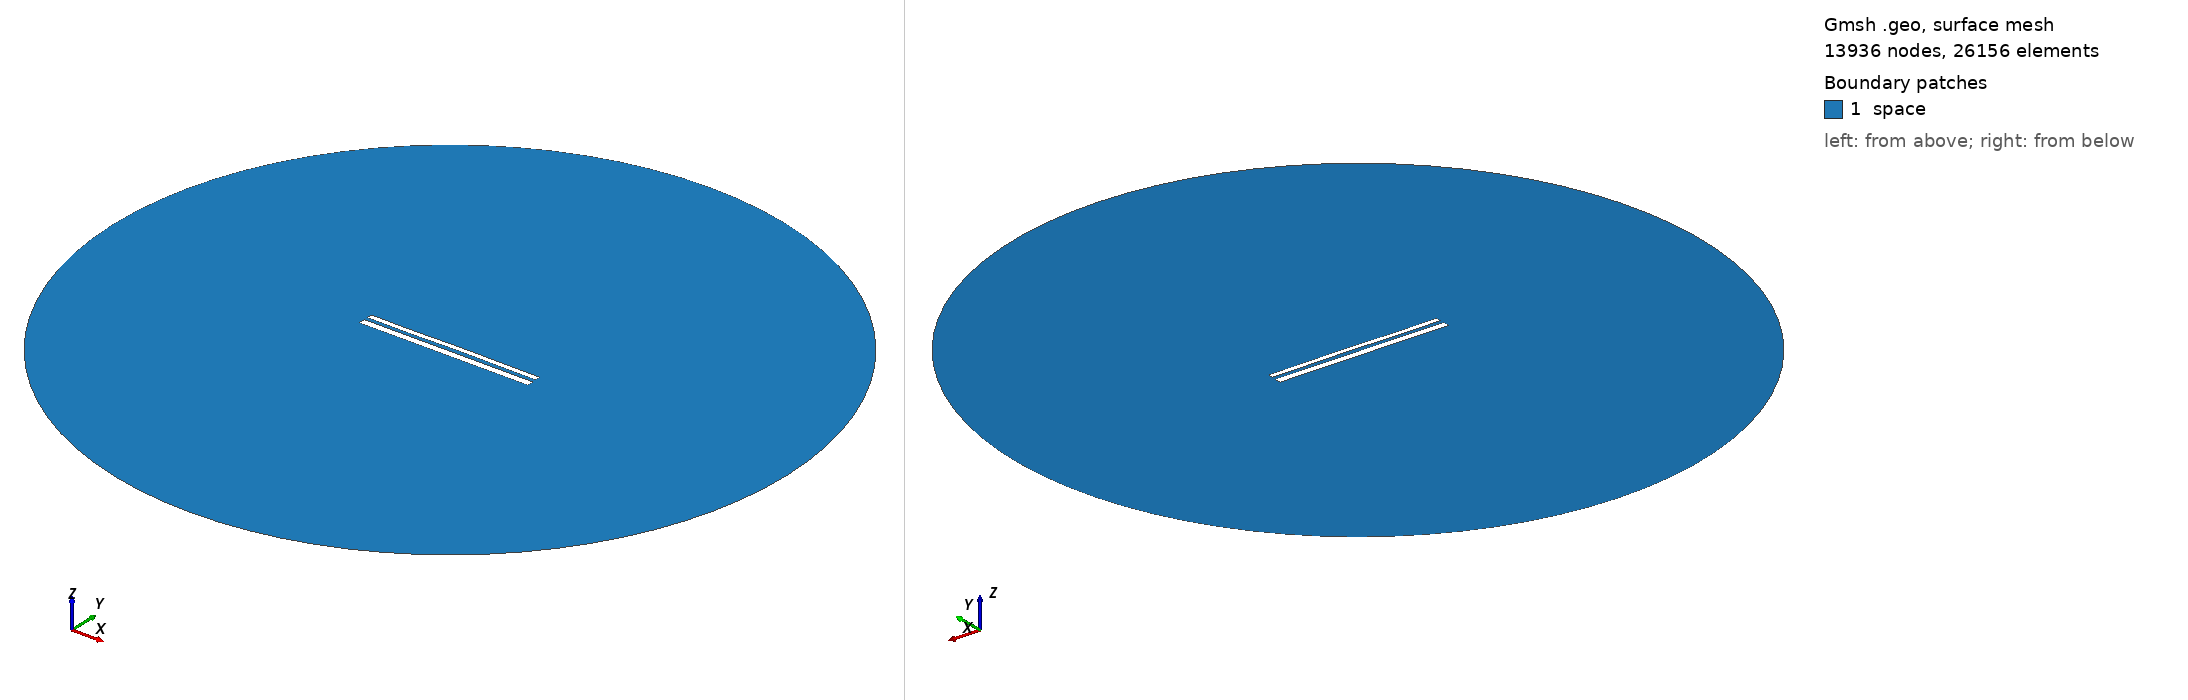

Gmsh geometry script, surface-meshed: 13936 nodes, 26156 surface elements. Boundary patches (legend numbers): 1 space. Left view from above one corner, right view from below the opposite corner. Legend entries are the model's physical surfaces. The drawing asked Gmsh for element sizes between 1% and 20% of the model's largest extent; the script's own settings can give other sizes.

=== 11082.geo (drawn) ===
//---------------------------------------
// Geometry kernel
//---------------------------------------

SetFactory("OpenCASCADE");



//---------------------------------------
// Parameters of the geometry
//---------------------------------------

// Overetch of the upper plate
overetch = 0.375;

// Distance between the plates
distance = 2.0;

// Discretization over the x axis (for the deformation)
nx = 50; 

// Length of the plate
L = 100 - overetch; 

// Number of modes
n = 4; 

// 1st mode coefficient
coeff(1) = 0.07499999999999998;
beta(1) = 0.596864 * 3.1415926535 / L;

// 2nd mode coefficient
coeff(2) = 0.07499999999999998;
beta(2) = 1.49418 * 3.1415926535 / L;

// 3rd mode coefficient
coeff(3) = -0.075;
beta(3) = 2.50025 * 3.1415926535 / L;

// 4th mode coefficient
coeff(4) = -0.075;
beta(4) = 3.49999 * 3.1415926535 / L;



//---------------------------------------
// Upper plate (deformed rectangle)
//---------------------------------------

// Coordiantes of the upper plate
xmin = -50;
xmax = 50 - overetch;

// Height of the upper plate
yheight = 4 - 2 * overetch;

// Indexes of the points
UpperID[] = {};
LowerID[] = {};
LeftID[] = {};
RightID[] = {};

// Point index
p = 1;

// Horizontal edges
For i In {1:nx}
    x = xmin + (i-1)*(xmax - xmin)/(nx-1);

    y_bottom = distance / 2 + overetch;
    For j In {1:n}
        C = (Cosh(beta(j)*L) + Cos(beta(j)*L)) / (Sinh(beta(j)*L) + Sin(beta(j)*L));
        y_bottom  = y_bottom + coeff(j) * (Cosh(beta(j)*(x+50)) - Cos(beta(j)*(x+50)) - C * (Sinh(beta(j)*(x+50)) - Sin(beta(j)*(x+50))));
    EndFor

    y_top = y_bottom + yheight;

    Point(p) = {x, y_top, 0, 1.0};
    UpperID[i] = p;
    p = p + 1;

    Point(p) = {x, y_bottom, 0, 1.0};
    LowerID[i] = p;
    p = p + 1;
EndFor

// Create point lists
UpperPts[] = {}; LowerPts[] = {};
For i In {1:nx}
  UpperPts[] += {UpperID[i]};
  LowerPts[] += {LowerID[i]};
EndFor

// Build splines
Spline(1) = {UpperPts[]};
Spline(2) = {LowerPts[]};
Line(3) = {LowerPts[nx-1], UpperPts[nx-1]};
Line(4) = {LowerPts[0], UpperPts[0]};

// Build the plane surface
Curve Loop(1) = {2, 3, -1, -4};
Plane Surface(1) = {1};



//---------------------------------------
// Lower plate (rectangle)
//---------------------------------------

// Vertices
Point(1001) = {-50, -1, 0, 1.0};
Point(1002) = { 50, -1, 0, 1.0};
Point(1003) = { 50,  -5, 0, 1.0};
Point(1004) = {-50,  -5, 0, 1.0};

// Edges
Line(5) = {1001, 1002};
Line(6) = {1002, 1003};
Line(7) = {1003, 1004};
Line(8) = {1004, 1001};

// Plane surface
Line Loop(2) = {5, 6, 7, 8};
Plane Surface(2) = {2}; 



//---------------------------------------
// Outer (fictious) boundary
//---------------------------------------

// Points
Point(1005) = {0, 0, 0};       // Center
Point(1006) = {200, 0, 0};     // Start point
Point(1007) = {0, 200, 0};     // 90 degrees
Point(1008) = {-200, 0, 0};    // 180 degrees
Point(1009) = {0, -200, 0};    // 270 degrees

// Circle arcs (each needs start, center, end)
Circle(9) = {1006, 1005, 1007};
Circle(10) = {1007, 1005, 1008};
Circle(11) = {1008, 1005, 1009};
Circle(12) = {1009, 1005, 1006};

// Plane surface for the entire domain
Curve Loop(3) = {9, 10, 11, 12};
Surface(3) = {3};

// Subtract the plates from the whole domain to obtain the actual domain where we want to solve the equations
BooleanDifference{ Surface{3}; Delete; }{ Surface{1}; Surface{2}; Delete; }




//---------------------------------------
// Transfinite Lines/Curves
//---------------------------------------

// Set the number of points on the boundaries
r = 7;

// Plates
Transfinite Curve {1, 2} = 50*r Using Progression 1;
Transfinite Curve {3, 4} = 2*r Using Progression 1;
Transfinite Line {5, 7} = 50*r Using Progression 1;
Transfinite Line {6, 8} = 2*r Using Progression 1;

// Outer boundary
Transfinite Line {9, 10, 11, 12} = 20 Using Progression 1;



//---------------------------------------
// Physical groups
//---------------------------------------                

// Physical curves (boundaries)
Physical Line("force_segment", 10) = {2};
Physical Line("upper_plate", 11) = {1, 3, 4};
Physical Line("lower_plate", 12) = {5, 6, 7, 8};
Physical Line("boundary", 20) = {9, 10, 11, 12};

// Physical Surfaces
Physical Surface("space", 30) = {3};



//---------------------------------------
// 6. Generate the Mesh
//---------------------------------------

// 2D mesh generation
Mesh 2;
